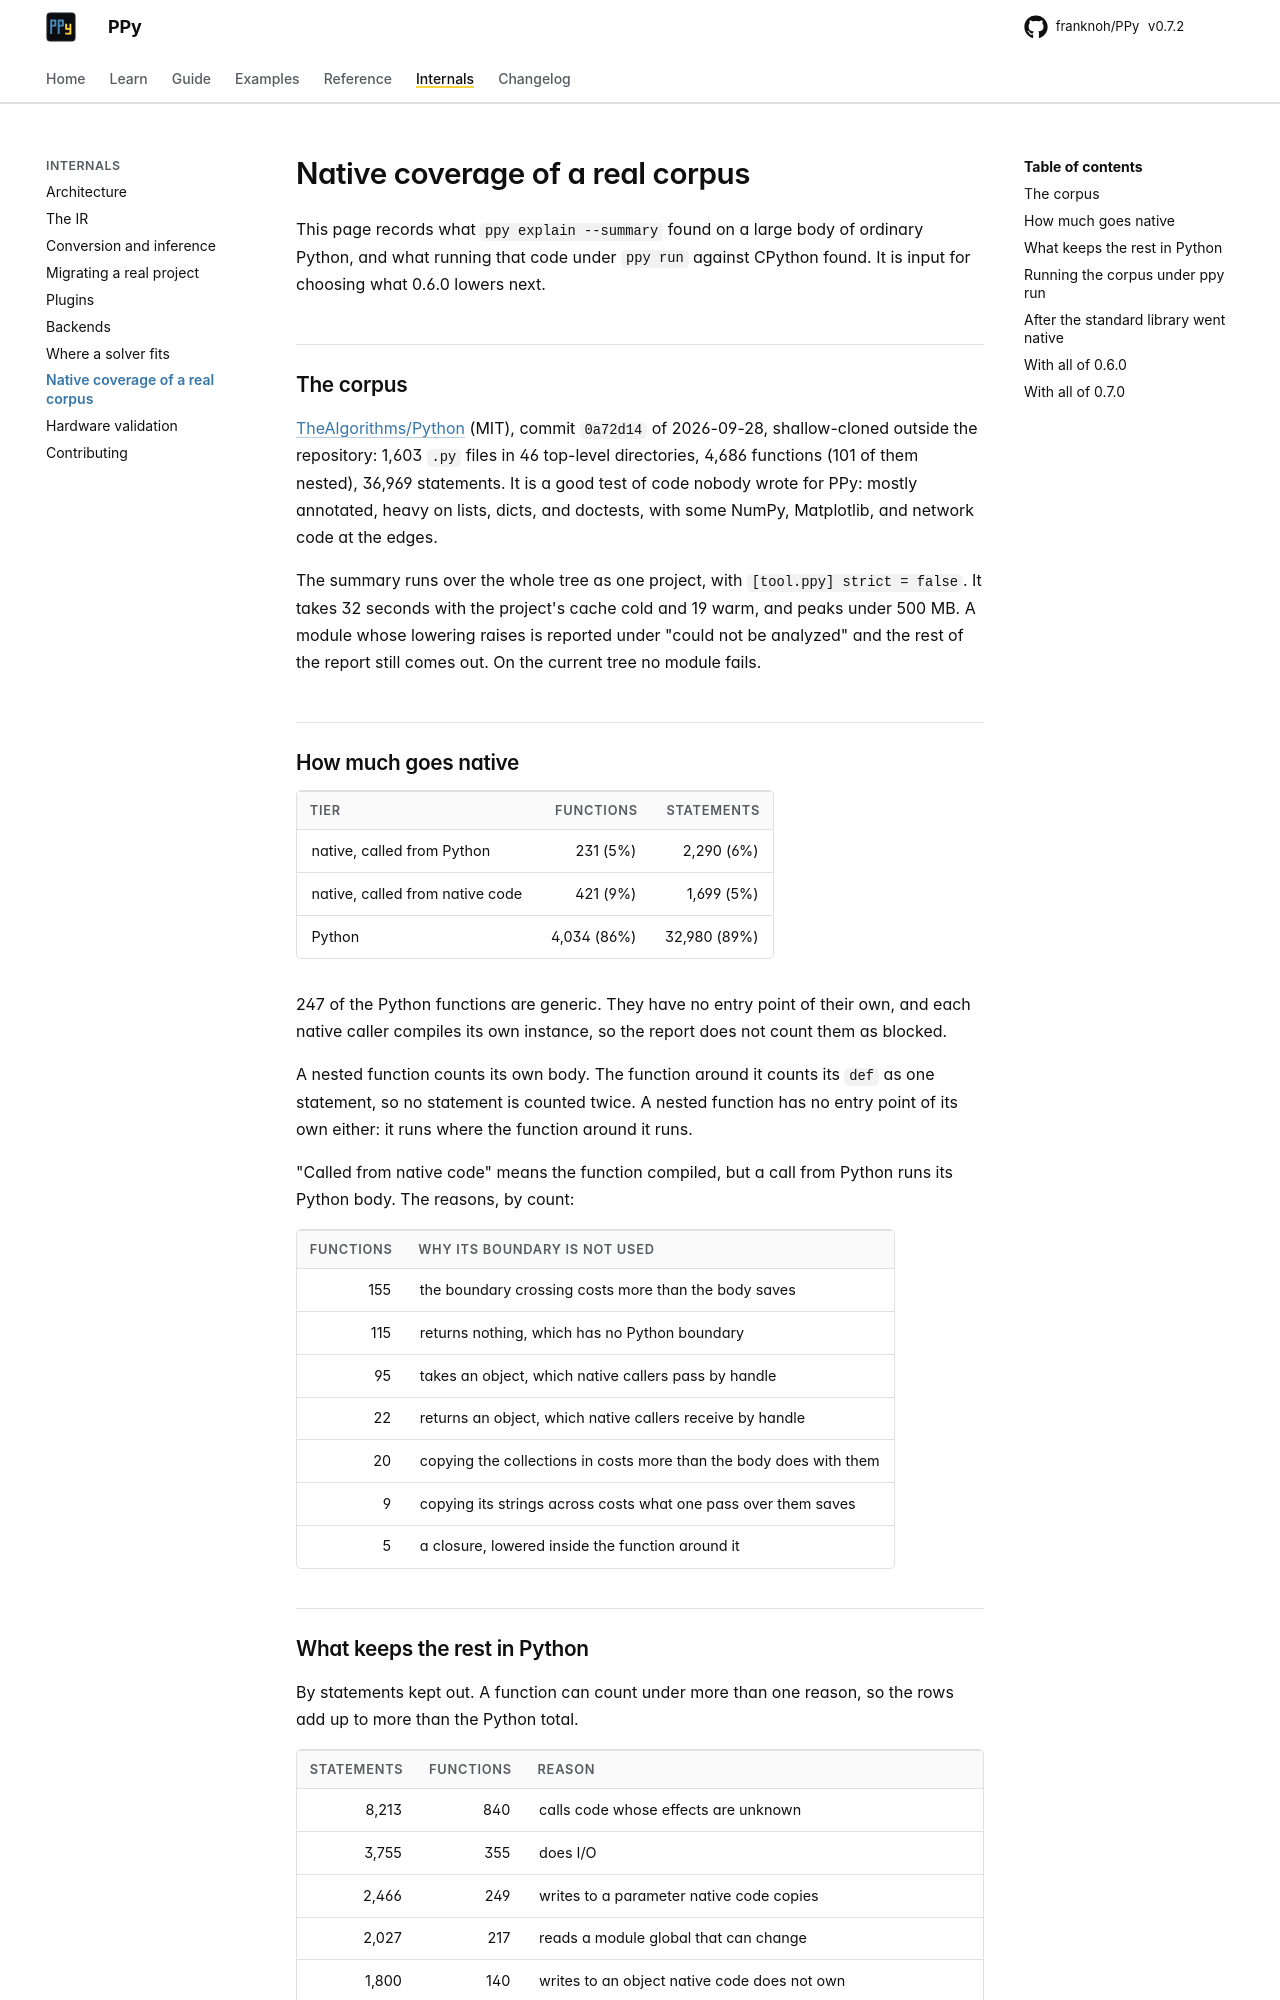

repository: franknoh/PPy · page: 0.7/internals/native-coverage/index.html · generator: mkdocs

# Native coverage of a real corpus

This page records what `ppy explain --summary` found on a large body of
ordinary Python, and what running that code under `ppy run` against CPython
found. It is input for choosing what 0.6.0 lowers next.

## The corpus

[TheAlgorithms/Python](https://github.com/TheAlgorithms/Python) (MIT), commit
`0a72d14` of 2026-09-28, shallow-cloned outside the repository: 1,603 `.py`
files in 46 top-level directories, 4,686 functions (101 of them nested), 36,969 statements.
It is a good test of code nobody wrote for PPy: mostly annotated, heavy on
lists, dicts, and doctests, with some NumPy, Matplotlib, and network code at
the edges.

The summary runs over the whole tree as one project, with `[tool.ppy]
strict = false`. It takes 32 seconds with the project's cache cold and 19
warm, and peaks under 500 MB. A module whose lowering raises is
reported under "could not be analyzed" and the rest of the report still
comes out. On the current tree no module fails.

## How much goes native

| tier | functions | statements |
|---|---:|---:|
| native, called from Python | 231 (5%) | 2,290 (6%) |
| native, called from native code | 421 (9%) | 1,699 (5%) |
| Python | 4,034 (86%) | 32,980 (89%) |

247 of the Python functions are generic. They have no entry point of their
own, and each native caller compiles its own instance, so the report does not
count them as blocked.

A nested function counts its own body. The function around it counts its
`def` as one statement, so no statement is counted twice. A nested function
has no entry point of its own either: it runs where the function around it
runs.

"Called from native code" means the function compiled, but a call from Python
runs its Python body. The reasons, by count:

| functions | why its boundary is not used |
|---:|---|
| 155 | the boundary crossing costs more than the body saves |
| 115 | returns nothing, which has no Python boundary |
| 95 | takes an object, which native callers pass by handle |
| 22 | returns an object, which native callers receive by handle |
| 20 | copying the collections in costs more than the body does with them |
| 9 | copying its strings across costs what one pass over them saves |
| 5 | a closure, lowered inside the function around it |
